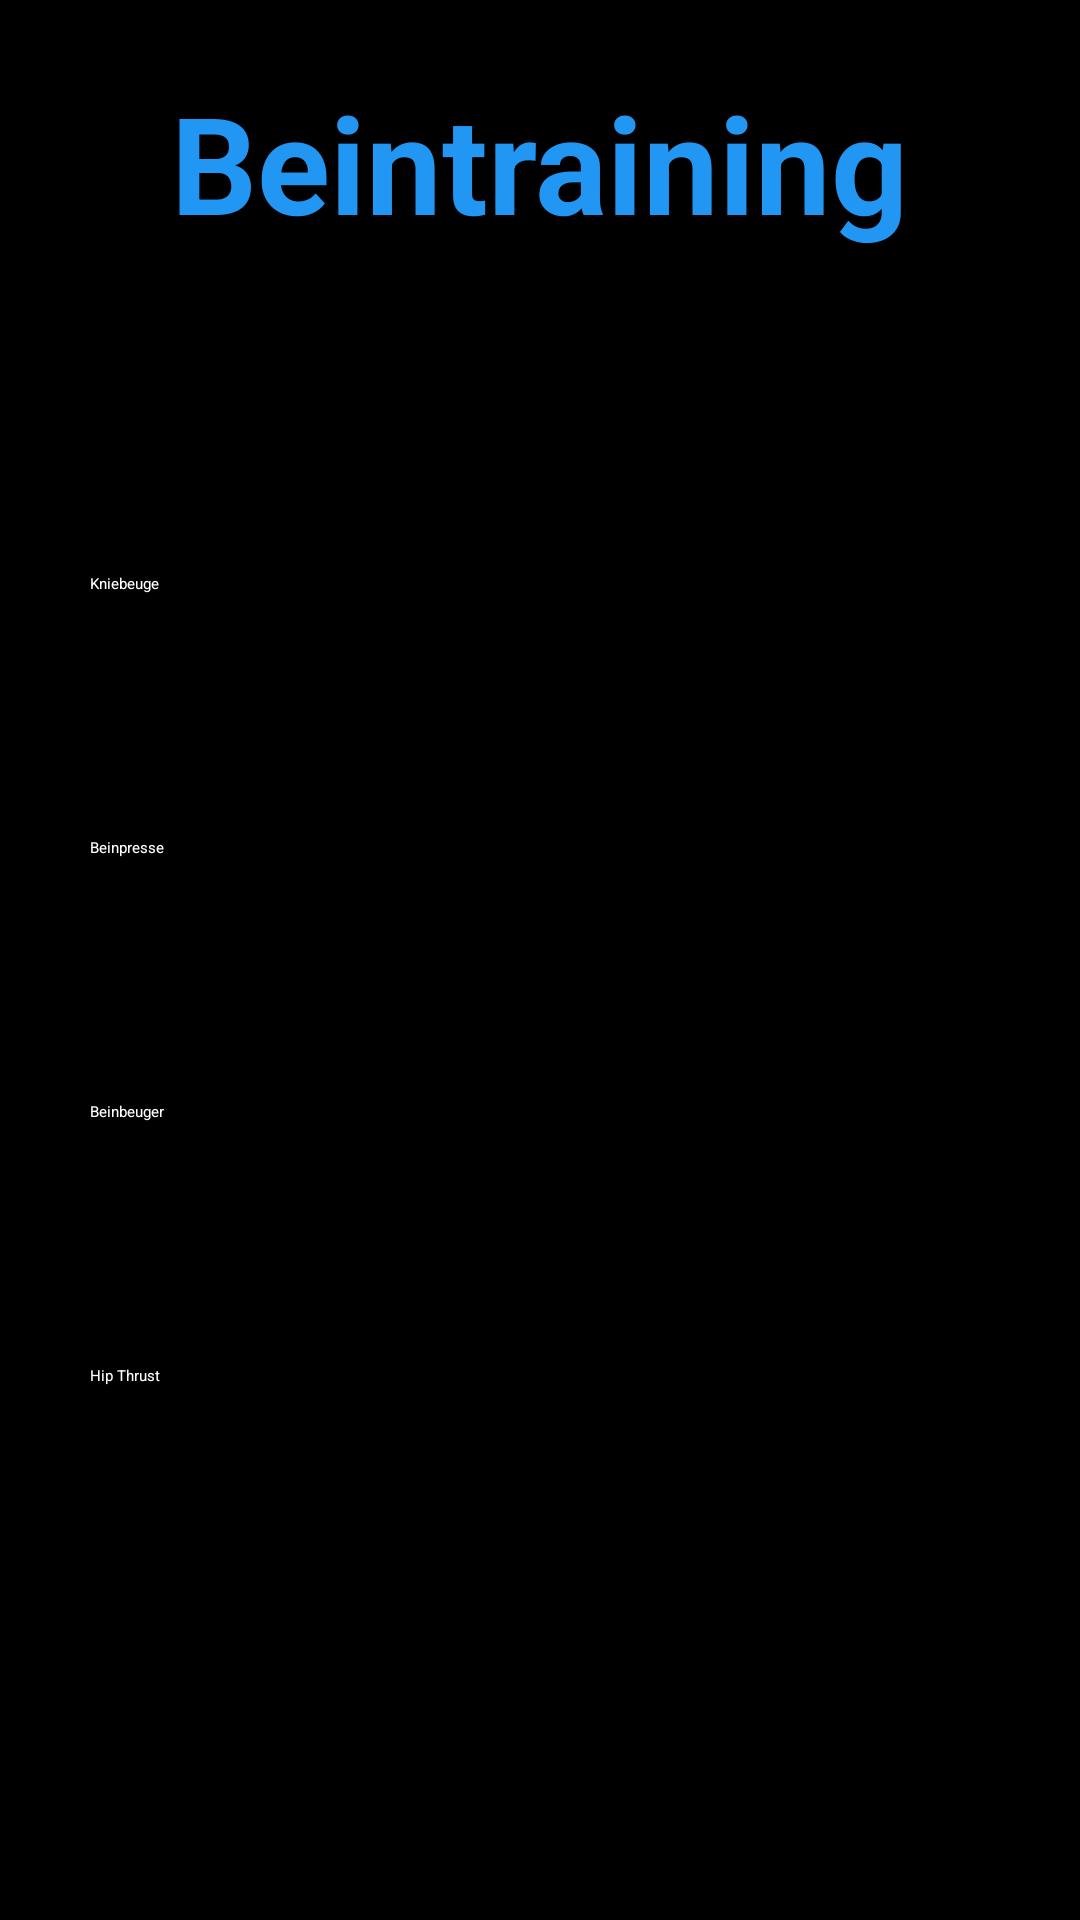

Write the Android layout XML for this screen, with the resource values it uses.
<!-- AndroidManifest.xml: application theme Theme.GymTrack -->
<!-- res/layout/activity_legs_training.xml -->
<?xml version="1.0" encoding="utf-8"?>
<ScrollView xmlns:android="http://schemas.android.com/apk/res/android"
    android:layout_width="match_parent"
    android:layout_height="match_parent"
    android:background="@color/primaryBackground">

    <LinearLayout
        android:layout_width="match_parent"
        android:layout_height="wrap_content"
        android:orientation="vertical"
        android:padding="24dp"
        android:gravity="center_horizontal">

        <TextView
            android:layout_width="wrap_content"
            android:layout_height="wrap_content"
            android:text="Beintraining"
            android:textSize="45sp"
            android:textStyle="bold"
            android:textColor="@color/titleBlue"
            android:layout_marginBottom="60dp" />

        <androidx.appcompat.widget.Toolbar
            android:id="@+id/toolbar"
            android:layout_width="match_parent"
            android:layout_height="28dp"
            android:background="@color/primaryBackground"
            android:theme="@style/ThemeOverlay.AppCompat.Dark.ActionBar"
            android:titleTextColor="@color/titleBlue"
            android:layout_marginTop="1dp"
            />

        <Button
            android:id="@+id/button_squat"
            android:layout_width="300dp"
            android:layout_height="70dp"
            android:text="Kniebeuge"
            android:textColor="@color/white"
            android:backgroundTint="@color/buttonGreen"
            android:layout_marginTop="18dp" />

        <Button
            android:id="@+id/button_leg_press"
            android:layout_width="300dp"
            android:layout_height="70dp"
            android:text="Beinpresse"
            android:textColor="@color/white"
            android:backgroundTint="@color/buttonGreen"
            android:layout_marginTop="18dp" />

        <Button
            android:id="@+id/button_leg_curl"
            android:layout_width="300dp"
            android:layout_height="70dp"
            android:text="Beinbeuger"
            android:textColor="@color/white"
            android:backgroundTint="@color/buttonGreen"
            android:layout_marginTop="18dp" />

        <Button
            android:id="@+id/button_hip_thrust"
            android:layout_width="300dp"
            android:layout_height="70dp"
            android:text="Hip Thrust"
            android:textColor="@color/white"
            android:backgroundTint="@color/buttonGreen"
            android:layout_marginTop="18dp" />
    </LinearLayout>
</ScrollView>
<!-- resources referenced by this layout -->
<resources>
  <color name="buttonGreen">#4CAF50</color>
  <color name="primaryBackground">#000000</color>
  <color name="titleBlue">#2196F3</color>
  <color name="white">#FFFFFFFF</color>
  <style name="Theme.GymTrack" parent="Base.Theme.GymTrack">
          
          <item name="android:navigationBarColor">@android:color/transparent</item>
          <item name="android:statusBarColor">@android:color/transparent</item>
          <item name="android:windowLightStatusBar">?attr/isLightTheme</item>
      </style>
</resources>
